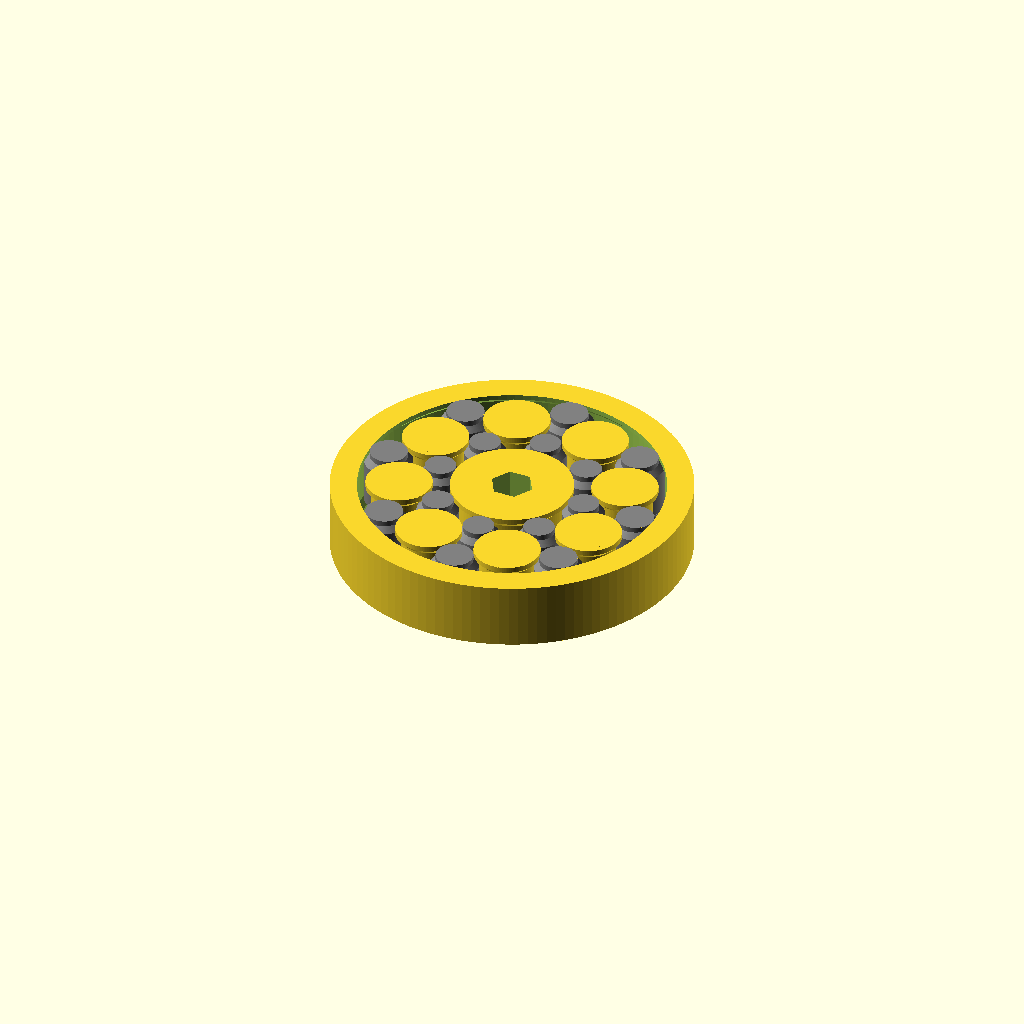
Cell 1: rendered with the file's own defaults.
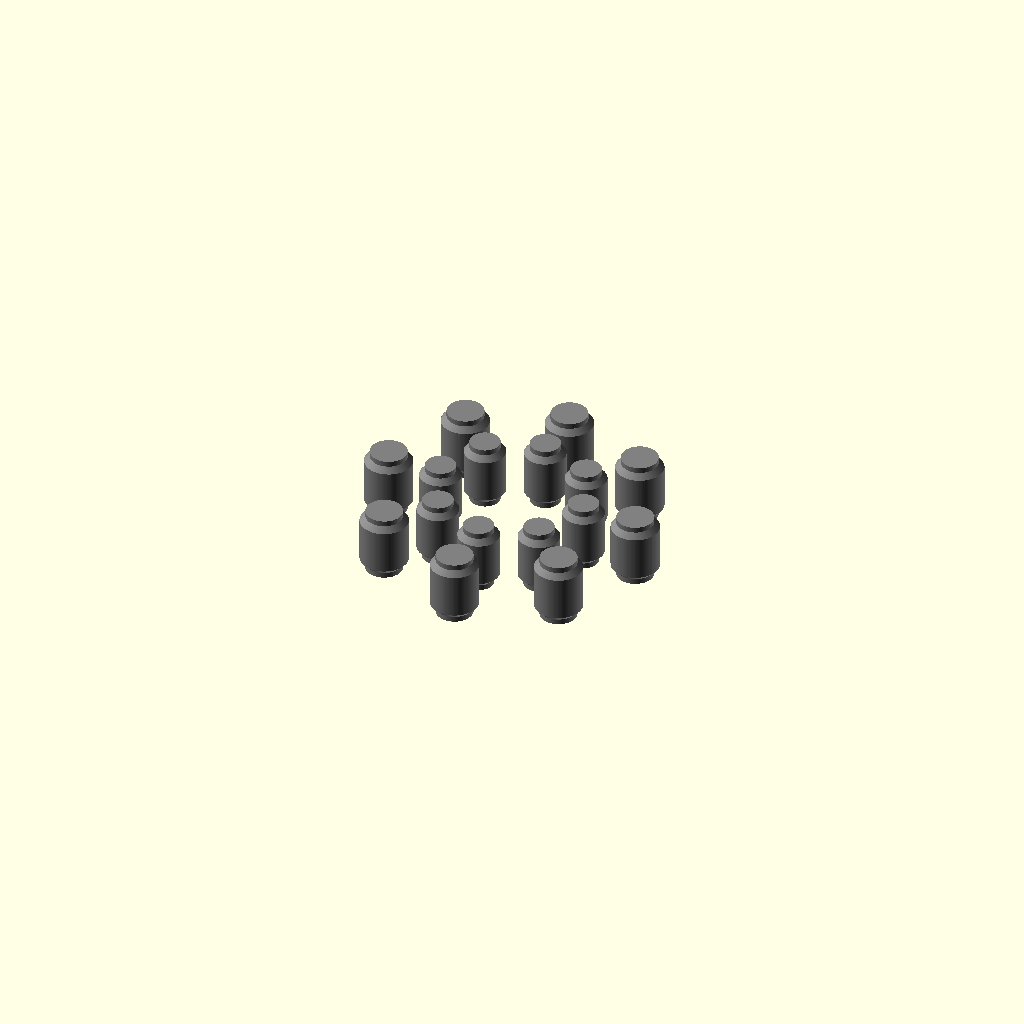
Cell 2: the same model with part = "mainrolls".
One fixed orthographic camera (rotation 55°, 0°, 25°; colour scheme Cornfield) for every cell.
OpenSCAD source file macos/system/library/openscad/0915_Nonsliding_Roller_Bearing.scad:
// [FL_INDEX: keywords="openscad, 3d_parametric, Nonsliding_Roller_Bearing, csg_solid" | COT="Parametric OpenSCAD design from 3DCodeverse"]
// Title: Nonsliding Roller Bearing

/*
2013 Lukas Süss aka mechadense
Nonsliding Roller Bearing
license: CC-By


Thingiverse Description:

This is a roller bearing that can be printed in one piece.

The special thing about it:
It has less sliding friction than a roller bearing WITH cage.
This is archived through the central rolls.
Those let the inner and outer rolls roll on rolls.
This bearing can can take radial and axial force. 

It should run under (axial) load so that rolling is ensured !!
A preload would work to but than a zero clearnce print with post assembly is required.
(split the ring or better the center piece in two for that)

A very little unavoidable friction occurs at the slanted top & bottom retainers but this should'nt hurt.
(gears also have a tiny friction component)

It was inspired by this thing:
http://www.thingiverse.com/thing:55515
Which was inspired by emmets popular gear bearing.
http://www.thingiverse.com/thing:53451


Thingiverse Instructions:

There are a lot of parameter combinations that do not work.
Change one at a time.
Low roller nubers lead to the necessity of high bearing diameters.
High roller numers make the rollers small and lead to the necessity of high center piece diameters
( 8 to 12 rollers are good I think) 


//#################################
//all main radii starting from center: rra; rr1; rr2; rr3; rrb; rout
*/

// for a dual color print
part = "whole"; // [whole,mainrolls,rest]

//#################
function p2(x) = pow(x,2); // shorthand
function p3(x) = pow(x,3); // shorthand
function p4(x) = pow(x,4); // shorthand
pi = 3.141592653*1;
phi = 1.61803*1;


// clearing
clr = 0.15;
// resolution: minimal segment length 
$fs = 0.15; 
// resolution: maximal segment angle
$fa = 3; 
eps = 0.05*1;
//##################

// number of rollers (when decreasing increase fgap)
nroller = 8; 

alpha = 360/nroller; a = alpha; 
sa = sin(a); ca = cos(a);
ca2 = cos(a/2); sa2 = sin(a/2);


// outermost diameter of bearing (choose big enough for the rollers)
dout = 64; 
rout = dout/2;
// diameter of the inner piece
dda = 20; 
rra = dda/2;
// height of bearing
h0 = 12; 
// hexagon width
w = 6.7; 

// determines gap between innermost roller shell good: 1.414
f = 1.414; 

fact = (1/2*f) * 2*pi/(2*nroller);
// r1 = 2*(rra + r1)*pi / (2*nroller)*f; ==>
r1 = rra*fact/(1-fact);
rr1 = rra+r1; // starting point for calculation

// !!! gap increasement factor (choose so that inner & outer rollers have similar size)
fgap = 1.8; 
gap1 = 2*(rra+r1)*sin(alpha/2)-2*r1;
gap2 = gap1*fgap; 
gap3 = gap2*fgap;

//echo("r1",r1);
//echo("rr1",rr1);
//echo("gap1 between r1 rollers is:",gap1);

//----------------------------------------------------------------------------------------

// approach: choose the next radius such that the gap between r2 rolls is choosable.
// the placing radius of second roller row calculates to: (make sketch)
// rr2 = [(rra+r1)*cos(alpha/2)] + sqrt[(r1+r2)^2-((rra+r1)*sin(alpha/2))^2] // ****
// We demand that the gap between the r2 rollers should be the same as the one between the r1 ones:
// r2 + gap/2 = rr2*sin(alpha/2);
// solve for r2 in a Comp.Alg.Syst. =>

r2 = 1/2*1/(p2(sa2)-1)*(-sqrt(p2(gap2*sa2)-4*gap2*r1*p2(sa2)-2*gap2*rr1*sa*p2(sa2)+4*p2(r1*sa2)+4*r1*rr1*sa*p2(sa2))-2*r1*p2(sa2)-2*rr1*sa2*ca2+gap2);
rr2 = (rr1*cos(alpha/2)) + sqrt(p2(r1+r2)-p2(rr1*sin(alpha/2))); // ****

r3 = 1/2*1/(p2(sa2)-1)*(-sqrt(p2(gap3*sa2)-4*gap3*r2*p2(sa2)-2*gap3*rr2*sa*p2(sa2)+4*p2(r2*sa2)+4*r2*rr2*sa*p2(sa2))-2*r2*p2(sa2)-2*rr2*sa2*ca2+gap3);
rr3 = (rr2*cos(alpha/2)) + sqrt(p2(r2+r3)-p2(rr2*sin(alpha/2))); // ****

rrb = rr3+r3; // outer rolling diameter

// cut a quater away
debug = false; 



//########################################################

if(debug==true)
{
  difference()
  {
    whole();
    translate([0,0,-50])
    cube([100,100,100]);
    #translate([0,50,50]) cune([10,10,10]);
  }
} 
else 
{ 
  whole(); 
}



module whole()
{
  if(part == "whole" || part == "mainrolls")
  {
    color("grey")
    for(i=[0:nroller-1]) // inner rollers
    {
      rotate(alpha*i,[0,0,1])
      translate([rr1,0,0]) //cylinder(r=r1,h=h0);
        cyl(r1,h0,true,clr/2);
    }
    color("grey")
    for(i=[0:nroller-1]) // outer rollers
    {
      rotate(alpha*i,[0,0,1])
      translate([rr3,0,0]) //cylinder(r=r3,h=h0);
        cyl(r3,h0,true,clr/2);
    }
  }

  if(part == "whole" || part == "rest")
  {
    for(i=[0:nroller-1]) // middle rollers
    {
      rotate(alpha*i+alpha/2,[0,0,1])
      translate([rr2,0,0]) //cylinder(r=r2,h=h0);
        cyl(r2,h0,false,clr/2);
    }
  
    // inner piece
    difference()
    {
      //cylinder(r=rra,h=h0);
      cyl(rra,h0-eps,false,clr/2);
      translate([0,0,-h0*0.1])
      cylinder(r=w/2/cos(30),h=h0*1.2,$fn=6);
    }
  
    // outer ring
    difference()
    {
      cylinder(r=rout,h=h0-eps);
      translate([0,0,-eps])
      // cylinder(r=rrb,h=h0+2*eps);
        cyl(rrb,h0+2*eps,true,clr/2);
    }
  }

} // end whole


//cyl(20,20);

module ring(rr,hh,outward=true,clr=0,dr=1,dh=1,s=1) {} // TO DEFINE!!

module cyl(rr,hh,outward=true,clr=0,dr=1,dh=1,s=1)
{
  if(outward==true)
  {
    cylinder(r=rr-dr-clr,h=hh);
    hull()
    {
      translate([0,0,s+dh]) cylinder(r=rr-clr,h=hh-2*s-2*dh);
      translate([0,0,s]) cylinder(r=rr-dr-clr,h=hh-2*s);
    }
  }
  else
  {
    cylinder(r=rr-clr,h=hh);
    hull()
    {
      cylinder(r=rr+dr-clr,h=s);
      cylinder(r=rr-clr,h=s+dh);        
    }
    translate([0,0,hh]) scale([1,1,-1])
    hull()
    {
      cylinder(r=rr+dr-clr,h=s);
      cylinder(r=rr-clr,h=s+dh);        
    }
  }
}
Parameter table extracted from the source (name, type, default, range or options):
part: string, default "whole", options "whole", "mainrolls", "rest"
